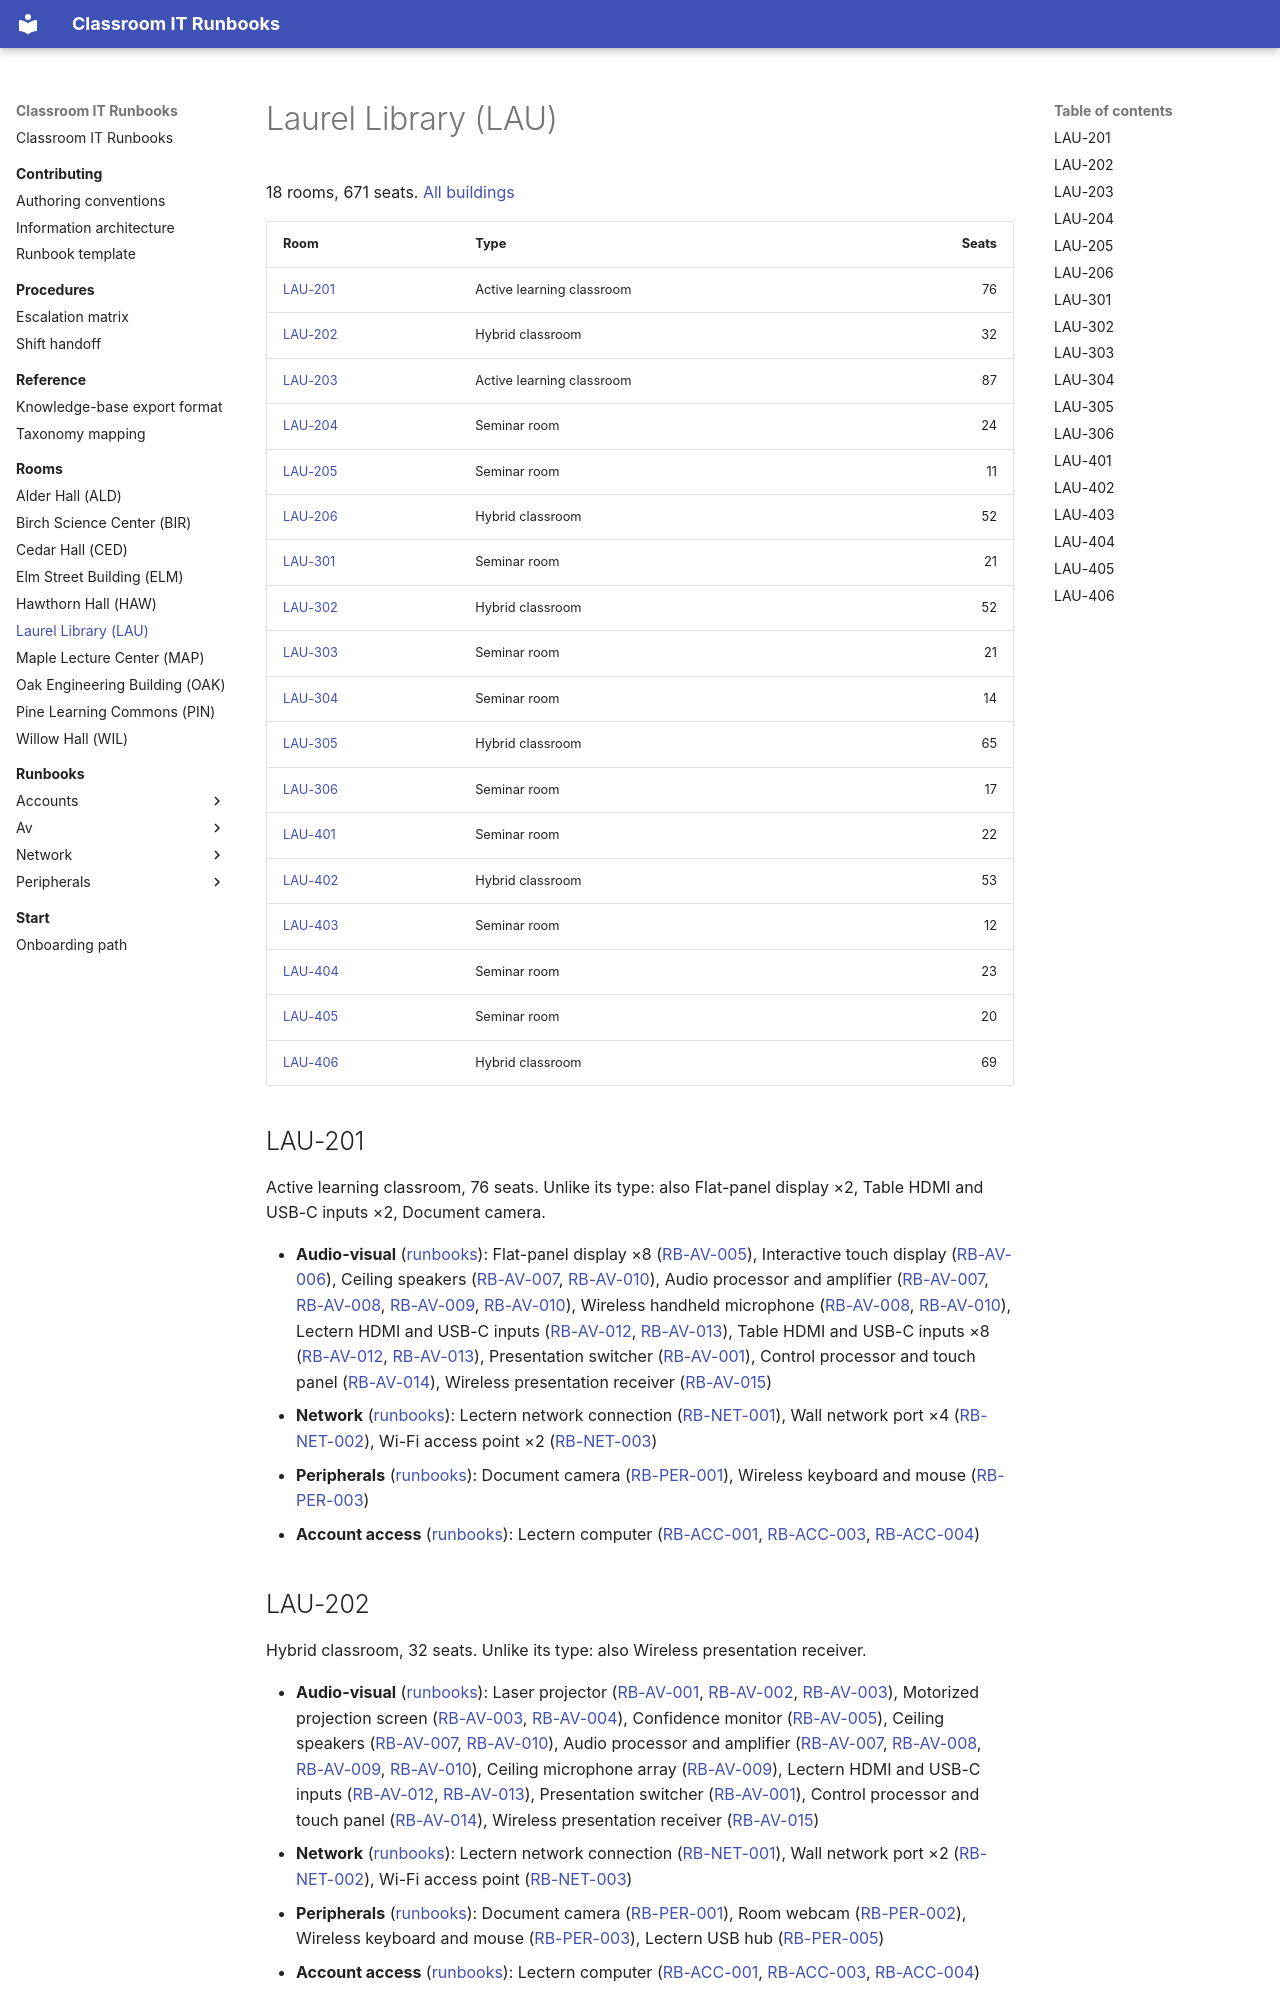

repository: PuruSaluja/classroom-it-runbooks · page: rooms/lau/index.html · generator: mkdocs

# Laurel Library (LAU)

<!-- Written from inventory/ and the runbooks by `python -m classroom_runbooks.inventory --write`: edit those, not this page. -->

18 rooms, 671 seats. [All buildings](index.md)

| Room | Type | Seats |
| --- | --- | ---: |
| [LAU-201](#lau-201) | Active learning classroom | 76 |
| [LAU-202](#lau-202) | Hybrid classroom | 32 |
| [LAU-203](#lau-203) | Active learning classroom | 87 |
| [LAU-204](#lau-204) | Seminar room | 24 |
| [LAU-205](#lau-205) | Seminar room | 11 |
| [LAU-206](#lau-206) | Hybrid classroom | 52 |
| [LAU-301](#lau-301) | Seminar room | 21 |
| [LAU-302](#lau-302) | Hybrid classroom | 52 |
| [LAU-303](#lau-303) | Seminar room | 21 |
| [LAU-304](#lau-304) | Seminar room | 14 |
| [LAU-305](#lau-305) | Hybrid classroom | 65 |
| [LAU-306](#lau-306) | Seminar room | 17 |
| [LAU-401](#lau-401) | Seminar room | 22 |
| [LAU-402](#lau-402) | Hybrid classroom | 53 |
| [LAU-403](#lau-403) | Seminar room | 12 |
| [LAU-404](#lau-404) | Seminar room | 23 |
| [LAU-405](#lau-405) | Seminar room | 20 |
| [LAU-406](#lau-406) | Hybrid classroom | 69 |

## LAU-201

Active learning classroom, 76 seats. Unlike its type: also Flat-panel display ×2, Table HDMI and USB-C inputs ×2, Document camera.

- **Audio-visual** ([runbooks](../runbooks/av/index.md)): Flat-panel display ×8 ([RB-AV-005](../runbooks/av/rb-av-005-display-shows-no-picture.md)), Interactive touch display ([RB-AV-006](../runbooks/av/rb-av-006-touch-does-not-work-on-the-interactive-display.md)), Ceiling speakers ([RB-AV-007](../runbooks/av/rb-av-007-no-sound-from-the-room-speakers.md), [RB-AV-010](../runbooks/av/rb-av-010-speakers-squeal-or-howl-when-a-microphone-is-on.md)), Audio processor and amplifier ([RB-AV-007](../runbooks/av/rb-av-007-no-sound-from-the-room-speakers.md), [RB-AV-008](../runbooks/av/rb-av-008-microphone-cannot-be-heard-in-the-room.md), [RB-AV-009](../runbooks/av/rb-av-009-remote-participants-cannot-hear-the-room.md), [RB-AV-010](../runbooks/av/rb-av-010-speakers-squeal-or-howl-when-a-microphone-is-on.md)), Wireless handheld microphone ([RB-AV-008](../runbooks/av/rb-av-008-microphone-cannot-be-heard-in-the-room.md), [RB-AV-010](../runbooks/av/rb-av-010-speakers-squeal-or-howl-when-a-microphone-is-on.md)), Lectern HDMI and USB-C inputs ([RB-AV-012](../runbooks/av/rb-av-012-laptop-shows-no-picture-through-the-hdmi-or-usb-c.md), [RB-AV-013](../runbooks/av/rb-av-013-picture-flickers-sparkles-or-drops-out.md)), Table HDMI and USB-C inputs ×8 ([RB-AV-012](../runbooks/av/rb-av-012-laptop-shows-no-picture-through-the-hdmi-or-usb-c.md), [RB-AV-013](../runbooks/av/rb-av-013-picture-flickers-sparkles-or-drops-out.md)), Presentation switcher ([RB-AV-001](../runbooks/av/rb-av-001-projector-shows-no-signal.md)), Control processor and touch panel ([RB-AV-014](../runbooks/av/rb-av-014-touch-panel-or-button-panel-does-not-respond.md)), Wireless presentation receiver ([RB-AV-015](../runbooks/av/rb-av-015-cannot-share-a-screen-wirelessly.md))
- **Network** ([runbooks](../runbooks/network/index.md)): Lectern network connection ([RB-NET-001](../runbooks/network/rb-net-001-lectern-computer-has-no-network-connection.md)), Wall network port ×4 ([RB-NET-002](../runbooks/network/rb-net-002-wall-port-gives-no-network-connection.md)), Wi-Fi access point ×2 ([RB-NET-003](../runbooks/network/rb-net-003-wi-fi-is-slow-or-keeps-dropping-in-the-classroom.md))
- **Peripherals** ([runbooks](../runbooks/peripherals/index.md)): Document camera ([RB-PER-001](../runbooks/peripherals/rb-per-001-document-camera-shows-no-picture.md)), Wireless keyboard and mouse ([RB-PER-003](../runbooks/peripherals/rb-per-003-wireless-keyboard-or-mouse-does-not-work.md))
- **Account access** ([runbooks](../runbooks/accounts/index.md)): Lectern computer ([RB-ACC-001](../runbooks/accounts/rb-acc-001-instructor-cannot-sign-in-at-the-lectern-computer.md), [RB-ACC-003](../runbooks/accounts/rb-acc-003-files-or-apps-are-missing-after-signing-in.md), [RB-ACC-004](../runbooks/accounts/rb-acc-004-the-last-user-is-still-signed-in.md))

## LAU-202

Hybrid classroom, 32 seats. Unlike its type: also Wireless presentation receiver.

- **Audio-visual** ([runbooks](../runbooks/av/index.md)): Laser projector ([RB-AV-001](../runbooks/av/rb-av-001-projector-shows-no-signal.md), [RB-AV-002](../runbooks/av/rb-av-002-projector-will-not-turn-on.md), [RB-AV-003](../runbooks/av/rb-av-003-projected-image-is-blurry-cut-off-or-the-wrong.md)), Motorized projection screen ([RB-AV-003](../runbooks/av/rb-av-003-projected-image-is-blurry-cut-off-or-the-wrong.md), [RB-AV-004](../runbooks/av/rb-av-004-projection-screen-will-not-come-down-or-go-up.md)), Confidence monitor ([RB-AV-005](../runbooks/av/rb-av-005-display-shows-no-picture.md)), Ceiling speakers ([RB-AV-007](../runbooks/av/rb-av-007-no-sound-from-the-room-speakers.md), [RB-AV-010](../runbooks/av/rb-av-010-speakers-squeal-or-howl-when-a-microphone-is-on.md)), Audio processor and amplifier ([RB-AV-007](../runbooks/av/rb-av-007-no-sound-from-the-room-speakers.md), [RB-AV-008](../runbooks/av/rb-av-008-microphone-cannot-be-heard-in-the-room.md), [RB-AV-009](../runbooks/av/rb-av-009-remote-participants-cannot-hear-the-room.md), [RB-AV-010](../runbooks/av/rb-av-010-speakers-squeal-or-howl-when-a-microphone-is-on.md)), Ceiling microphone array ([RB-AV-009](../runbooks/av/rb-av-009-remote-participants-cannot-hear-the-room.md)), Lectern HDMI and USB-C inputs ([RB-AV-012](../runbooks/av/rb-av-012-laptop-shows-no-picture-through-the-hdmi-or-usb-c.md), [RB-AV-013](../runbooks/av/rb-av-013-picture-flickers-sparkles-or-drops-out.md)), Presentation switcher ([RB-AV-001](../runbooks/av/rb-av-001-projector-shows-no-signal.md)), Control processor and touch panel ([RB-AV-014](../runbooks/av/rb-av-014-touch-panel-or-button-panel-does-not-respond.md)), Wireless presentation receiver ([RB-AV-015](../runbooks/av/rb-av-015-cannot-share-a-screen-wirelessly.md))
- **Network** ([runbooks](../runbooks/network/index.md)): Lectern network connection ([RB-NET-001](../runbooks/network/rb-net-001-lectern-computer-has-no-network-connection.md)), Wall network port ×2 ([RB-NET-002](../runbooks/network/rb-net-002-wall-port-gives-no-network-connection.md)), Wi-Fi access point ([RB-NET-003](../runbooks/network/rb-net-003-wi-fi-is-slow-or-keeps-dropping-in-the-classroom.md))
- **Peripherals** ([runbooks](../runbooks/peripherals/index.md)): Document camera ([RB-PER-001](../runbooks/peripherals/rb-per-001-document-camera-shows-no-picture.md)), Room webcam ([RB-PER-002](../runbooks/peripherals/rb-per-002-webcam-is-not-seen-in-the-video-meeting.md)), Wireless keyboard and mouse ([RB-PER-003](../runbooks/peripherals/rb-per-003-wireless-keyboard-or-mouse-does-not-work.md)), Lectern USB hub ([RB-PER-005](../runbooks/peripherals/rb-per-005-usb-device-at-the-lectern-is-not-recognized.md))
- **Account access** ([runbooks](../runbooks/accounts/index.md)): Lectern computer ([RB-ACC-001](../runbooks/accounts/rb-acc-001-instructor-cannot-sign-in-at-the-lectern-computer.md), [RB-ACC-003](../runbooks/accounts/rb-acc-003-files-or-apps-are-missing-after-signing-in.md), [RB-ACC-004](../runbooks/accounts/rb-acc-004-the-last-user-is-still-signed-in.md))
